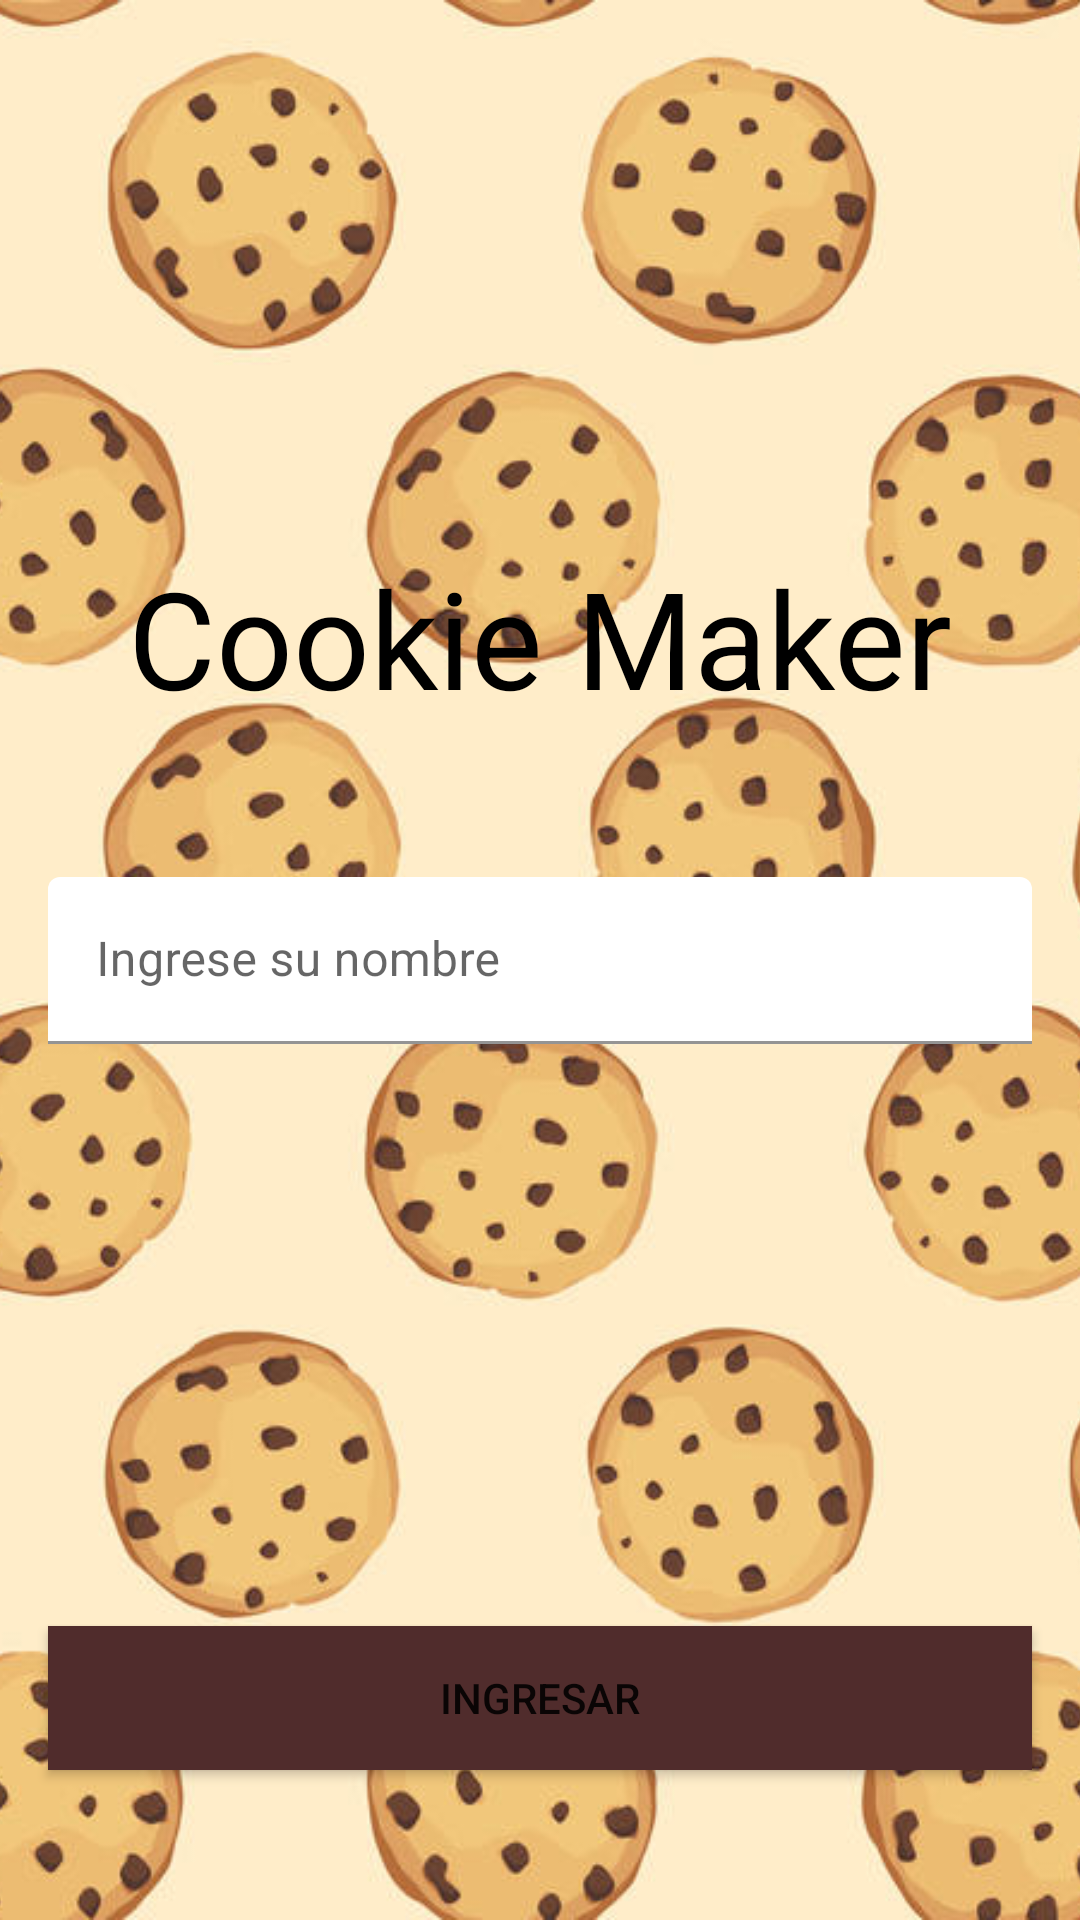

Produce the Android XML layout that renders to this screen, including the resource entries it uses.
<!-- AndroidManifest.xml: application theme Theme.CookieMaker -->
<!-- res/layout/activity_login.xml -->
<?xml version="1.0" encoding="utf-8"?>
<androidx.constraintlayout.widget.ConstraintLayout xmlns:android="http://schemas.android.com/apk/res/android"
    xmlns:app="http://schemas.android.com/apk/res-auto"
    xmlns:tools="http://schemas.android.com/tools"
    android:layout_width="match_parent"
    android:layout_height="match_parent"
    android:background="@color/white">

    <ImageView
        android:id="@+id/imageView"
        android:layout_width="match_parent"
        android:layout_height="match_parent"
        android:scaleType="centerCrop"
        app:layout_constraintBottom_toBottomOf="parent"
        app:layout_constraintEnd_toEndOf="parent"
        app:layout_constraintStart_toStartOf="parent"
        app:layout_constraintTop_toTopOf="parent"
        app:srcCompat="@drawable/fondogalletas" />

    <TextView
        android:id="@+id/tviTitle"
        android:layout_width="wrap_content"
        android:layout_height="wrap_content"
        android:layout_marginBottom="50dp"
        android:text="Cookie Maker"
        android:textAppearance="@style/TextAppearance.AppCompat.Display2"
        android:textColor="#000000"
        app:layout_constraintBottom_toTopOf="@+id/tinName"
        app:layout_constraintEnd_toEndOf="parent"
        app:layout_constraintStart_toStartOf="parent" />

    <com.google.android.material.textfield.TextInputLayout
        android:id="@+id/tinName"
        android:layout_width="match_parent"
        android:layout_height="wrap_content"
        android:layout_marginStart="16dp"
        android:layout_marginEnd="16dp"
        android:hint="Ingrese su nombre"
        app:boxBackgroundColor="#81FFFFFF"
        app:layout_constraintBottom_toBottomOf="parent"
        app:layout_constraintEnd_toEndOf="parent"
        app:layout_constraintStart_toStartOf="parent"
        app:layout_constraintTop_toTopOf="parent">

        <com.google.android.material.textfield.TextInputEditText
            android:layout_width="match_parent"
            android:layout_height="wrap_content"
            android:inputType="text" />

    </com.google.android.material.textfield.TextInputLayout>

    <Button
        android:id="@+id/btnIngresar"
        android:layout_width="0dp"
        android:layout_height="wrap_content"
        android:layout_marginStart="16dp"
        android:layout_marginEnd="16dp"
        android:layout_marginBottom="50dp"
        android:background="@color/black"
        android:backgroundTint="#502C2C"
        android:text="Ingresar"
        app:layout_constraintBottom_toBottomOf="parent"
        app:layout_constraintEnd_toEndOf="parent"
        app:layout_constraintStart_toStartOf="parent" />

</androidx.constraintlayout.widget.ConstraintLayout>
<!-- resources referenced by this layout -->
<resources>
  <color name="black">#FF000000</color>
  <color name="white">#FFFFFFFF</color>
  <!-- drawable fondogalletas: jpg bitmap (drawable, 93647 bytes) -->
  <style name="Theme.CookieMaker" parent="Theme.MaterialComponents.DayNight.DarkActionBar">
          
          <item name="colorPrimary">@color/purple_500</item>
          <item name="colorPrimaryVariant">@color/purple_700</item>
          <item name="colorOnPrimary">@color/white</item>
          
          <item name="colorSecondary">@color/teal_200</item>
          <item name="colorSecondaryVariant">@color/teal_700</item>
          <item name="colorOnSecondary">@color/black</item>
          
          <item name="android:statusBarColor" tools:targetApi="l">?attr/colorPrimaryVariant</item>
          
      </style>
  <color name="purple_500">#FF6200EE</color>
  <color name="purple_700">#FF3700B3</color>
  <color name="teal_200">#FF03DAC5</color>
  <color name="teal_700">#FF018786</color>
</resources>
